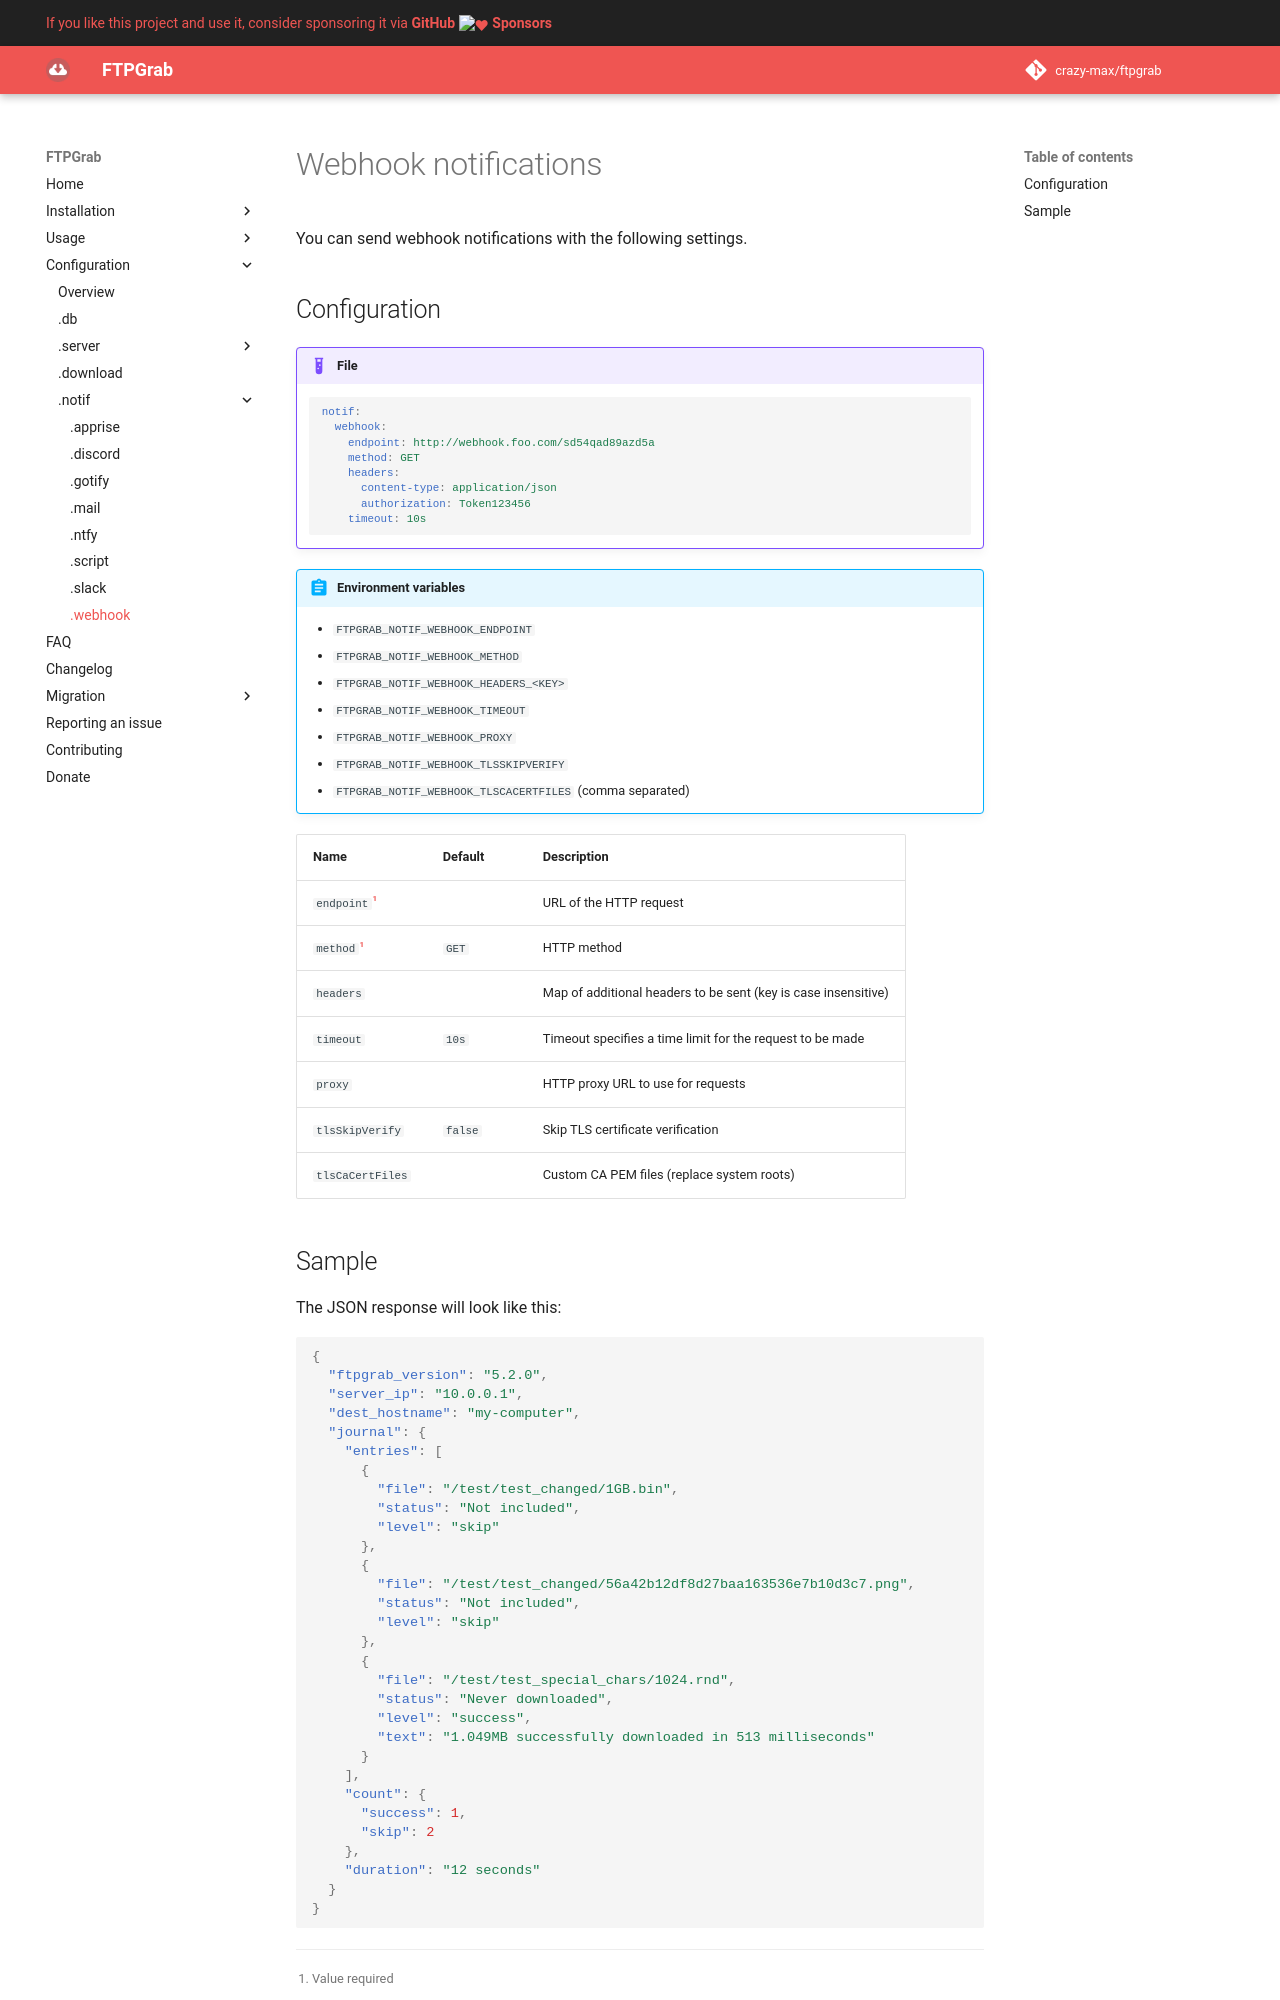

repository: crazy-max/ftpgrab · page: config/notif/webhook/index.html · generator: mkdocs

# Webhook notifications

You can send webhook notifications with the following settings.

## Configuration

!!! example "File"
    ```yaml
    notif:
      webhook:
        endpoint: http://webhook.foo.com/sd54qad89azd5a
        method: GET
        headers:
          content-type: application/json
          authorization: Token123456
        timeout: 10s
    ```

!!! abstract "Environment variables"
    * `FTPGRAB_NOTIF_WEBHOOK_ENDPOINT`
    * `FTPGRAB_NOTIF_WEBHOOK_METHOD`
    * `FTPGRAB_NOTIF_WEBHOOK_HEADERS_<KEY>`
    * `FTPGRAB_NOTIF_WEBHOOK_TIMEOUT`
    * `FTPGRAB_NOTIF_WEBHOOK_PROXY`
    * `FTPGRAB_NOTIF_WEBHOOK_TLSSKIPVERIFY`
    * `FTPGRAB_NOTIF_WEBHOOK_TLSCACERTFILES` (comma separated)

| Name             | Default | Description                                                    |
| ---------------- | ------- | -------------------------------------------------------------- |
| `endpoint`[^1]   |         | URL of the HTTP request                                        |
| `method`[^1]     | `GET`   | HTTP method                                                    |
| `headers`        |         | Map of additional headers to be sent (key is case insensitive) |
| `timeout`        | `10s`   | Timeout specifies a time limit for the request to be made      |
| `proxy`          |         | HTTP proxy URL to use for requests                             |
| `tlsSkipVerify`  | `false` | Skip TLS certificate verification                              |
| `tlsCaCertFiles` |         | Custom CA PEM files (replace system roots)                     |
